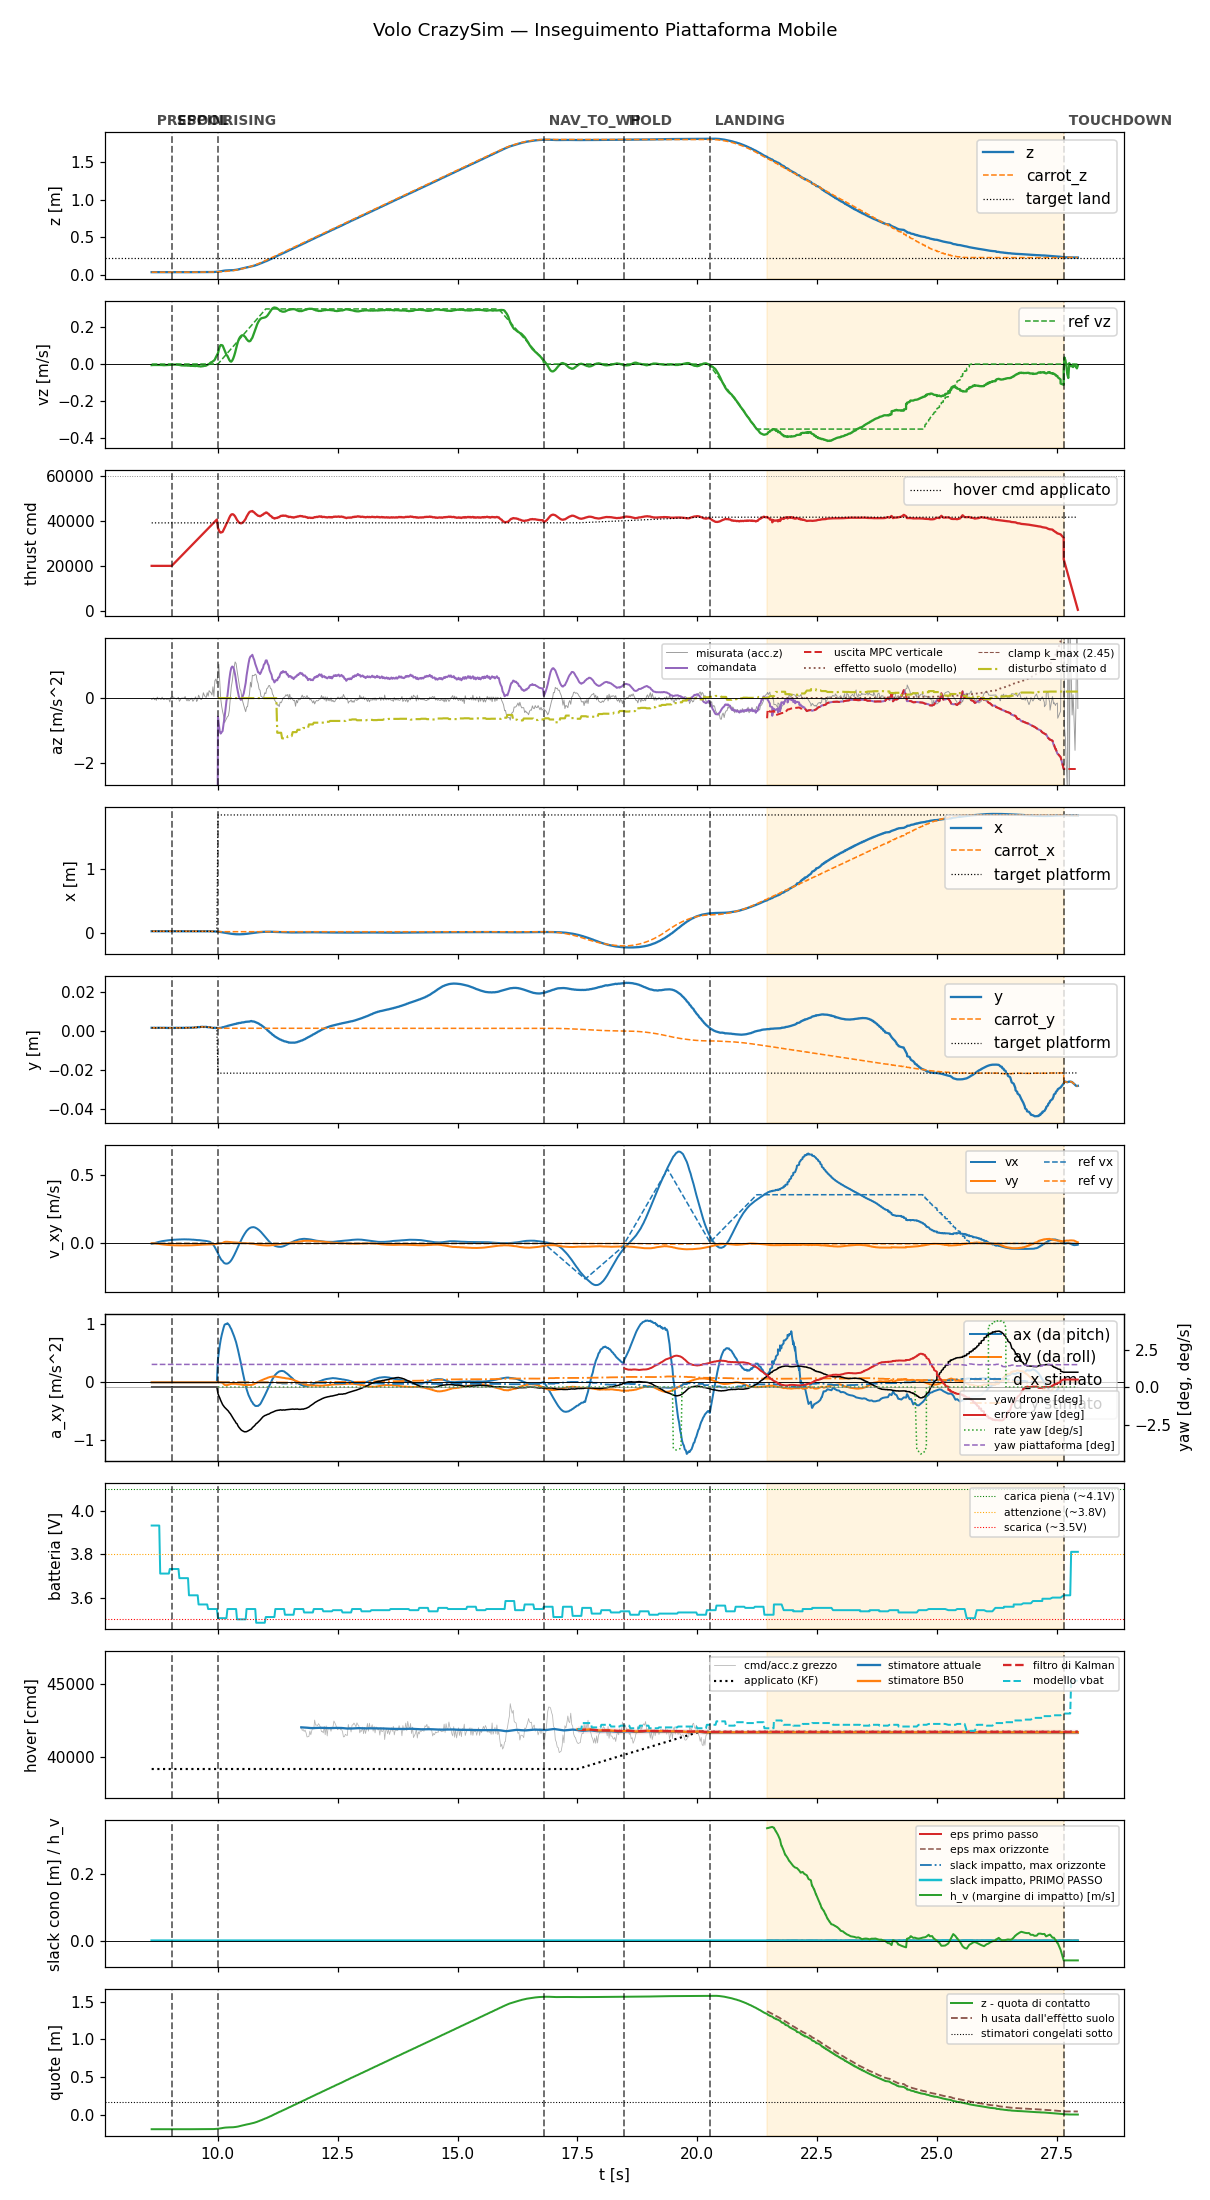

The data file committed next to this chart (first rows):
t, state, mode, x, y, z, vx, vy, vz, carrot_x, carrot_y, carrot_z, force, cmd, az, roll, pitch, solve_ms, ref_vx, ref_vy, ref_vz, target_x, target_y, target_z
8.62, prespin, 0, 0.03049, 0.001632, 0.037, -0.002642, 0.001804, -0.005583, 0.03049, 0.001632, 0.037, 0.0, 20000, -9.81, 0.0, 0.0, 0.0, 0.0, 0.0, 0.0, 0.03049, 0.001632, 0.037
8.638, prespin, 0, 0.03051, 0.001602, 0.03697, -0.00205, 0.002016, -0.004999, 0.03051, 0.001602, 0.03697, 0.0, 20000, -9.81, 0.0, 0.0, 0.0, 0.0, 0.0, 0.0, 0.03051, 0.001602, 0.03697
8.658, prespin, 0, 0.0305, 0.0016, 0.03697, 6.039959771442227e-05, 0.001048, -0.004901, 0.0305, 0.0016, 0.03697, 0.0, 20000, -9.81, 0.0, 0.0, 0.0, 0.0, 0.0, 0.0, 0.0305, 0.0016, 0.03697
8.679, prespin, 0, 0.03052, 0.001659, 0.03697, 0.00218, 3.0810580938123167e-05, -0.004841, 0.03052, 0.001659, 0.03697, 0.0, 20000, -9.81, 0.0, 0.0, 0.0, 0.0, 0.0, 0.0, 0.03052, 0.001659, 0.03697
8.699, prespin, 0, 0.0305, 0.001564, 0.03692, 0.004202, -0.0009397, -0.005094, 0.0305, 0.001564, 0.03692, 0.0, 20000, -9.81, 0.0, 0.0, 0.0, 0.0, 0.0, 0.0, 0.0305, 0.001564, 0.03692
8.718, prespin, 0, 0.0305, 0.001602, 0.03696, 0.006203, -0.001941, -0.004976, 0.0305, 0.001602, 0.03696, 0.0, 20000, -9.81, 0.0, 0.0, 0.0, 0.0, 0.0, 0.0, 0.0305, 0.001602, 0.03696
8.738, prespin, 0, 0.03049, 0.001593, 0.03701, 0.008126, -0.002901, -0.004957, 0.03049, 0.001593, 0.03701, 0.0, 20000, -9.81, 0.0, 0.0, 0.0, 0.0, 0.0, 0.0, 0.03049, 0.001593, 0.03701
8.759, prespin, 0, 0.03051, 0.001634, 0.03701, 0.009913, -0.00384, -0.004581, 0.03051, 0.001634, 0.03701, 0.0, 20000, -9.81, 0.0, 0.0, 0.0, 0.0, 0.0, 0.0, 0.03051, 0.001634, 0.03701
8.778, prespin, 0, 0.03053, 0.001619, 0.03706, 0.01165, -0.004734, -0.00462, 0.03053, 0.001619, 0.03706, 0.0, 20000, -9.81, 0.0, 0.0, 0.0, 0.0, 0.0, 0.0, 0.03053, 0.001619, 0.03706
8.798, prespin, 0, 0.03051, 0.001573, 0.03697, 0.01337, -0.005619, -0.005033, 0.03051, 0.001573, 0.03697, 0.0, 20000, -9.81, 0.0, 0.0, 0.0, 0.0, 0.0, 0.0, 0.03051, 0.001573, 0.03697
8.818, prespin, 0, 0.03051, 0.001581, 0.03697, 0.01474, -0.006415, -0.004855, 0.03051, 0.001581, 0.03697, 0.0, 20000, -9.81, 0.0, 0.0, 0.0, 0.0, 0.0, 0.0, 0.03051, 0.001581, 0.03697
8.838, prespin, 0, 0.03049, 0.001617, 0.03703, 0.01622, -0.00726, -0.005427, 0.03049, 0.001617, 0.03703, 0.0, 20000, -9.81, 0.0, 0.0, 0.0, 0.0, 0.0, 0.0, 0.03049, 0.001617, 0.03703
8.858, prespin, 0, 0.03052, 0.001635, 0.03701, 0.01735, -0.007969, -0.006073, 0.03052, 0.001635, 0.03701, 0.0, 20000, -9.81, 0.0, 0.0, 0.0, 0.0, 0.0, 0.0, 0.03052, 0.001635, 0.03701
8.879, prespin, 0, 0.03051, 0.001629, 0.03704, 0.01869, -0.008728, -0.006128, 0.03051, 0.001629, 0.03704, 0.0, 20000, -9.81, 0.0, 0.0, 0.0, 0.0, 0.0, 0.0, 0.03051, 0.001629, 0.03704
8.898, prespin, 0, 0.03051, 0.001617, 0.03705, 0.01992, -0.009502, -0.005841, 0.03051, 0.001617, 0.03705, 0.0, 20000, -9.81, 0.0, 0.0, 0.0, 0.0, 0.0, 0.0, 0.03051, 0.001617, 0.03705
8.918, prespin, 0, 0.03048, 0.001596, 0.03705, 0.02068, -0.01007, -0.005058, 0.03048, 0.001596, 0.03705, 0.0, 20000, -9.81, 0.0, 0.0, 0.0, 0.0, 0.0, 0.0, 0.03048, 0.001596, 0.03705
8.938, prespin, 0, 0.03051, 0.001586, 0.03699, 0.02174, -0.01073, -0.004768, 0.03051, 0.001586, 0.03699, 0.0, 20000, -9.81, 0.0, 0.0, 0.0, 0.0, 0.0, 0.0, 0.03051, 0.001586, 0.03699
8.958, prespin, 0, 0.03051, 0.001577, 0.03698, 0.02223, -0.01112, -0.004676, 0.03051, 0.001577, 0.03698, 0.0, 20000, -9.81, 0.0, 0.0, 0.0, 0.0, 0.0, 0.0, 0.03051, 0.001577, 0.03698
8.979, prespin, 0, 0.0305, 0.001553, 0.03696, 0.02311, -0.01165, -0.004048, 0.0305, 0.001553, 0.03696, 0.0, 20000, -9.81, 0.0, 0.0, 0.0, 0.0, 0.0, 0.0, 0.0305, 0.001553, 0.03696
8.998, prespin, 0, 0.03052, 0.001603, 0.037, 0.02412, -0.01226, -0.004205, 0.03052, 0.001603, 0.037, 0.0, 20000, -9.81, 0.0, 0.0, 0.0, 0.0, 0.0, 0.0, 0.03052, 0.001603, 0.037
9.019, prespin, 0, 0.03052, 0.001579, 0.037, 0.02435, -0.01246, -0.004251, 0.03052, 0.001579, 0.037, 0.0, 20000, -9.81, 0.0, 0.0, 0.0, 0.0, 0.0, 0.0, 0.03052, 0.001579, 0.037
9.04, spool, 0, 0.03053, 0.001627, 0.037, 0.02531, -0.013, -0.003909, 0.03053, 0.001627, 0.037, 0.0, 20000, -9.81, 0.0, 0.0, 0.0, 0.0, 0.0, 0.0, 0.03053, 0.001627, 0.037
9.058, spool, 0, 0.03051, 0.001592, 0.03699, 0.02544, -0.01311, -0.003347, 0.03051, 0.001592, 0.03699, 0.0, 20439, -9.81, 0.0, 0.0, 0.0, 0.0, 0.0, 0.0, 0.03051, 0.001592, 0.03699
9.08, spool, 0, 0.0305, 0.0016, 0.03698, 0.0262, -0.01353, -0.00282, 0.0305, 0.0016, 0.03698, 0.0, 20882, -9.81, 0.0, 0.0, 0.0, 0.0, 0.0, 0.0, 0.0305, 0.0016, 0.03698
9.098, spool, 0, 0.03052, 0.001569, 0.03696, 0.02699, -0.01393, -0.002624, 0.03052, 0.001569, 0.03696, 0.0, 21318, -9.81, 0.0, 0.0, 0.0, 0.0, 0.0, 0.0, 0.03052, 0.001569, 0.03696
9.119, spool, 0, 0.03051, 0.001626, 0.03705, 0.0269, -0.01388, -0.002513, 0.03051, 0.001626, 0.03705, 0.0, 21763, -9.81, 0.0, 0.0, 0.0, 0.0, 0.0, 0.0, 0.03051, 0.001626, 0.03705
9.138, spool, 0, 0.0305, 0.001636, 0.03704, 0.02765, -0.01423, -0.003298, 0.0305, 0.001636, 0.03704, 0.0, 22200, -9.81, 0.0, 0.0, 0.0, 0.0, 0.0, 0.0, 0.0305, 0.001636, 0.03704
9.158, spool, 0, 0.03051, 0.001585, 0.037, 0.02751, -0.0141, -0.003469, 0.03051, 0.001585, 0.037, 0.0, 22642, -9.81, 0.0, 0.0, 0.0, 0.0, 0.0, 0.0, 0.03051, 0.001585, 0.037
9.18, spool, 0, 0.03051, 0.001579, 0.03701, 0.02812, -0.01438, -0.00405, 0.03051, 0.001579, 0.03701, 0.0, 23103, -9.81, 0.0, 0.0, 0.0, 0.0, 0.0, 0.0, 0.03051, 0.001579, 0.03701
9.198, spool, 0, 0.03051, 0.001627, 0.03707, 0.02875, -0.01466, -0.004629, 0.03051, 0.001627, 0.03707, 0.0, 23518, -9.81, 0.0, 0.0, 0.0, 0.0, 0.0, 0.0, 0.03051, 0.001627, 0.03707
9.219, spool, 0, 0.03052, 0.001579, 0.03701, 0.02841, -0.01445, -0.005515, 0.03052, 0.001579, 0.03701, 0.0, 23963, -9.81, 0.0, 0.0, 0.0, 0.0, 0.0, 0.0, 0.03052, 0.001579, 0.03701
9.238, spool, 0, 0.03051, 0.001622, 0.03705, 0.02903, -0.01473, -0.007047, 0.03051, 0.001622, 0.03705, 0.0, 24398, -9.81, 0.0, 0.0, 0.0, 0.0, 0.0, 0.0, 0.03051, 0.001622, 0.03705
9.258, spool, 0, 0.03054, 0.00157, 0.03693, 0.02874, -0.01451, -0.007053, 0.03054, 0.00157, 0.03693, 0.0, 24839, -9.81, 0.0, 0.0, 0.0, 0.0, 0.0, 0.0, 0.03054, 0.00157, 0.03693
9.279, spool, 0, 0.03058, 0.001637, 0.03701, 0.02922, -0.01468, -0.00738, 0.03058, 0.001637, 0.03701, 0.0, 25285, -9.81, 0.0, 0.0, 0.0, 0.0, 0.0, 0.0, 0.03058, 0.001637, 0.03701
9.298, spool, 0, 0.03055, 0.001584, 0.03695, 0.02967, -0.01482, -0.007631, 0.03055, 0.001584, 0.03695, 0.0, 25720, -9.81, 0.0, 0.0, 0.0, 0.0, 0.0, 0.0, 0.03055, 0.001584, 0.03695
9.318, spool, 0, 0.03054, 0.001579, 0.03698, 0.02906, -0.01448, -0.007883, 0.03054, 0.001579, 0.03698, 0.0, 26161, -9.81, 0.0, 0.0, 0.0, 0.0, 0.0, 0.0, 0.03054, 0.001579, 0.03698
9.339, spool, 0, 0.03058, 0.0017, 0.03706, 0.02944, -0.01461, -0.007512, 0.03058, 0.0017, 0.03706, 0.0, 26599, -9.81, 0.0, 0.0, 0.0, 0.0, 0.0, 0.0, 0.03058, 0.0017, 0.03706
9.358, spool, 0, 0.03053, 0.001627, 0.03703, 0.02874, -0.01418, -0.007959, 0.03053, 0.001627, 0.03703, 0.0, 27040, -9.81, 0.0, 0.0, 0.0, 0.0, 0.0, 0.0, 0.03053, 0.001627, 0.03703
9.378, spool, 0, 0.03047, 0.00168, 0.03704, 0.02885, -0.01421, -0.0085, 0.03047, 0.00168, 0.03704, 0.0, 27482, -9.81, 0.0, 0.0, 0.0, 0.0, 0.0, 0.0, 0.03047, 0.00168, 0.03704
9.398, spool, 0, 0.03048, 0.001654, 0.03696, 0.02896, -0.01425, -0.008169, 0.03048, 0.001654, 0.03696, 0.0, 27918, -9.81, 0.0, 0.0, 0.0, 0.0, 0.0, 0.0, 0.03048, 0.001654, 0.03696
9.419, spool, 0, 0.03049, 0.001685, 0.037, 0.02804, -0.01389, -0.009055, 0.03049, 0.001685, 0.037, 0.0, 28371, -9.81, 0.0, 0.0, 0.0, 0.0, 0.0, 0.0, 0.03049, 0.001685, 0.037
9.438, spool, 0, 0.0305, 0.001765, 0.03705, 0.02811, -0.01391, -0.009774, 0.0305, 0.001765, 0.03705, 0.0, 28800, -9.81, 0.0, 0.0, 0.0, 0.0, 0.0, 0.0, 0.0305, 0.001765, 0.03705
9.459, spool, 0, 0.03045, 0.001722, 0.03702, 0.0271, -0.01341, -0.009317, 0.03045, 0.001722, 0.03702, 0.0, 29242, -9.81, 0.0, 0.0, 0.0, 0.0, 0.0, 0.0, 0.03045, 0.001722, 0.03702
9.48, spool, 0, 0.03046, 0.001685, 0.03696, 0.02697, -0.01338, -0.009581, 0.03046, 0.001685, 0.03696, 0.0, 29703, -9.81, 0.0, 0.0, 0.0, 0.0, 0.0, 0.0, 0.03046, 0.001685, 0.03696
9.498, spool, 0, 0.03044, 0.001707, 0.03695, 0.02695, -0.01337, -0.009656, 0.03044, 0.001707, 0.03695, 0.0, 30118, -9.81, 0.0, 0.0, 0.0, 0.0, 0.0, 0.0, 0.03044, 0.001707, 0.03695
9.519, spool, 0, 0.03045, 0.001848, 0.03703, 0.02574, -0.01268, -0.009725, 0.03045, 0.001848, 0.03703, 0.0, 30572, -9.81, 0.0, 0.0, 0.0, 0.0, 0.0, 0.0, 0.03045, 0.001848, 0.03703
9.538, spool, 0, 0.03037, 0.001872, 0.03702, 0.02558, -0.01246, -0.01067, 0.03037, 0.001872, 0.03702, 0.0, 31000, -9.81, 0.0, 0.0, 0.0, 0.0, 0.0, 0.0, 0.03037, 0.001872, 0.03702
9.558, spool, 0, 0.03035, 0.001794, 0.03697, 0.02435, -0.01168, -0.009437, 0.03035, 0.001794, 0.03697, 0.0, 31440, -9.81, 0.0, 0.0, 0.0, 0.0, 0.0, 0.0, 0.03035, 0.001794, 0.03697
9.58, spool, 0, 0.03037, 0.001975, 0.03706, 0.0241, -0.01148, -0.01057, 0.03037, 0.001975, 0.03706, 0.0, 31896, -9.81, 0.0, 0.0, 0.0, 0.0, 0.0, 0.0, 0.03037, 0.001975, 0.03706
9.598, spool, 0, 0.03036, 0.00201, 0.03704, 0.0238, -0.01118, -0.0115, 0.03036, 0.00201, 0.03704, 0.0, 32322, -9.81, 0.0, 0.0, 0.0, 0.0, 0.0, 0.0, 0.03036, 0.00201, 0.03704
9.619, spool, 0, 0.0303, 0.001939, 0.03694, 0.02343, -0.01084, -0.01148, 0.0303, 0.001939, 0.03694, 0.0, 32770, -9.81, 0.0, 0.0, 0.0, 0.0, 0.0, 0.0, 0.0303, 0.001939, 0.03694
9.638, spool, 0, 0.03022, 0.002084, 0.03706, 0.02226, -0.01014, -0.01294, 0.03022, 0.002084, 0.03706, 0.0, 33202, -9.81, 0.0, 0.0, 0.0, 0.0, 0.0, 0.0, 0.03022, 0.002084, 0.03706
9.658, spool, 0, 0.03017, 0.002114, 0.03704, 0.02186, -0.009833, -0.01241, 0.03017, 0.002114, 0.03704, 0.0, 33637, -9.81, 0.0, 0.0, 0.0, 0.0, 0.0, 0.0, 0.03017, 0.002114, 0.03704
9.68, spool, 0, 0.03007, 0.002149, 0.03705, 0.02058, -0.009132, -0.01137, 0.03007, 0.002149, 0.03705, 0.0, 34083, -9.81, 0.0, 0.0, 0.0, 0.0, 0.0, 0.0, 0.03007, 0.002149, 0.03705
9.698, spool, 0, 0.03003, 0.002069, 0.03699, 0.01997, -0.008894, -0.01104, 0.03003, 0.002069, 0.03699, 0.0, 34517, -9.81, 0.0, 0.0, 0.0, 0.0, 0.0, 0.0, 0.03003, 0.002069, 0.03699
9.718, spool, 0, 0.03006, 0.002073, 0.037, 0.01853, -0.008328, -0.009272, 0.03006, 0.002073, 0.037, 0.0, 34958, -9.81, 0.0, 0.0, 0.0, 0.0, 0.0, 0.0, 0.03006, 0.002073, 0.037
9.738, spool, 0, 0.03008, 0.0021, 0.03698, 0.01806, -0.008173, -0.009372, 0.03008, 0.0021, 0.03698, 0.0, 35401, -9.81, 0.0, 0.0, 0.0, 0.0, 0.0, 0.0, 0.03008, 0.0021, 0.03698
9.759, spool, 0, 0.03006, 0.002122, 0.03706, 0.01757, -0.008028, -0.008004, 0.03006, 0.002122, 0.03706, 0.0, 35845, -9.81, 0.0, 0.0, 0.0, 0.0, 0.0, 0.0, 0.03006, 0.002122, 0.03706
9.778, spool, 0, 0.02988, 0.001971, 0.03715, 0.01633, -0.007569, -0.004964, 0.02988, 0.001971, 0.03715, 0.0, 36279, -9.81, 0.0, 0.0, 0.0, 0.0, 0.0, 0.0, 0.02988, 0.001971, 0.03715
9.798, spool, 0, 0.02977, 0.001937, 0.03722, 0.01539, -0.007523, -0.001755, 0.02977, 0.001937, 0.03722, 0.0, 36720, -9.81, 0.0, 0.0, 0.0, 0.0, 0.0, 0.0, 0.02977, 0.001937, 0.03722
... 897 more rows
